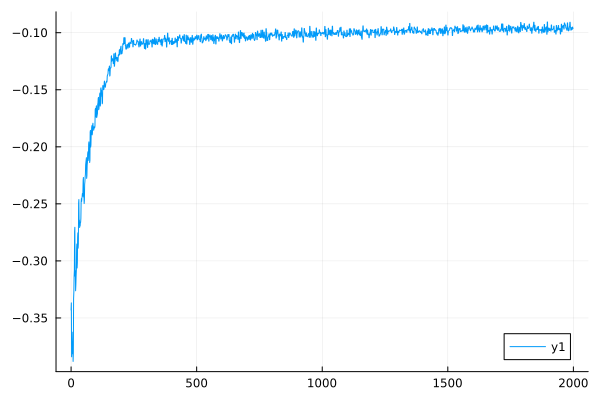

The file beside this chart, header and first rows:
0	-0.3431078543771732
1	-0.3368
2	-0.384
3	-0.3762
4	-0.3814
5	-0.3738
6	-0.3695
7	-0.3624
8	-0.3881
9	-0.3804
10	-0.333
11	-0.3273
12	-0.3135
13	-0.3085
14	-0.2743
15	-0.2705
16	-0.3134
17	-0.3085
18	-0.3262
19	-0.3209
20	-0.3132
21	-0.3083
22	-0.2894
23	-0.2852
24	-0.3062
25	-0.3016
26	-0.2793
27	-0.2754
28	-0.2889
29	-0.2848
30	-0.2493
31	-0.2462
32	-0.2677
33	-0.2642
34	-0.2707
35	-0.2672
36	-0.2694
37	-0.2659
38	-0.2662
39	-0.2628
40	-0.2484
41	-0.2454
42	-0.2479
43	-0.2449
44	-0.2438
45	-0.2409
46	-0.2433
47	-0.2405
48	-0.2294
49	-0.2269
50	-0.2441
51	-0.2413
52	-0.2497
53	-0.2468
54	-0.233
55	-0.2305
56	-0.2265
57	-0.2241
58	-0.2158
59	-0.2137
60	-0.2116
... 1,939 more rows
